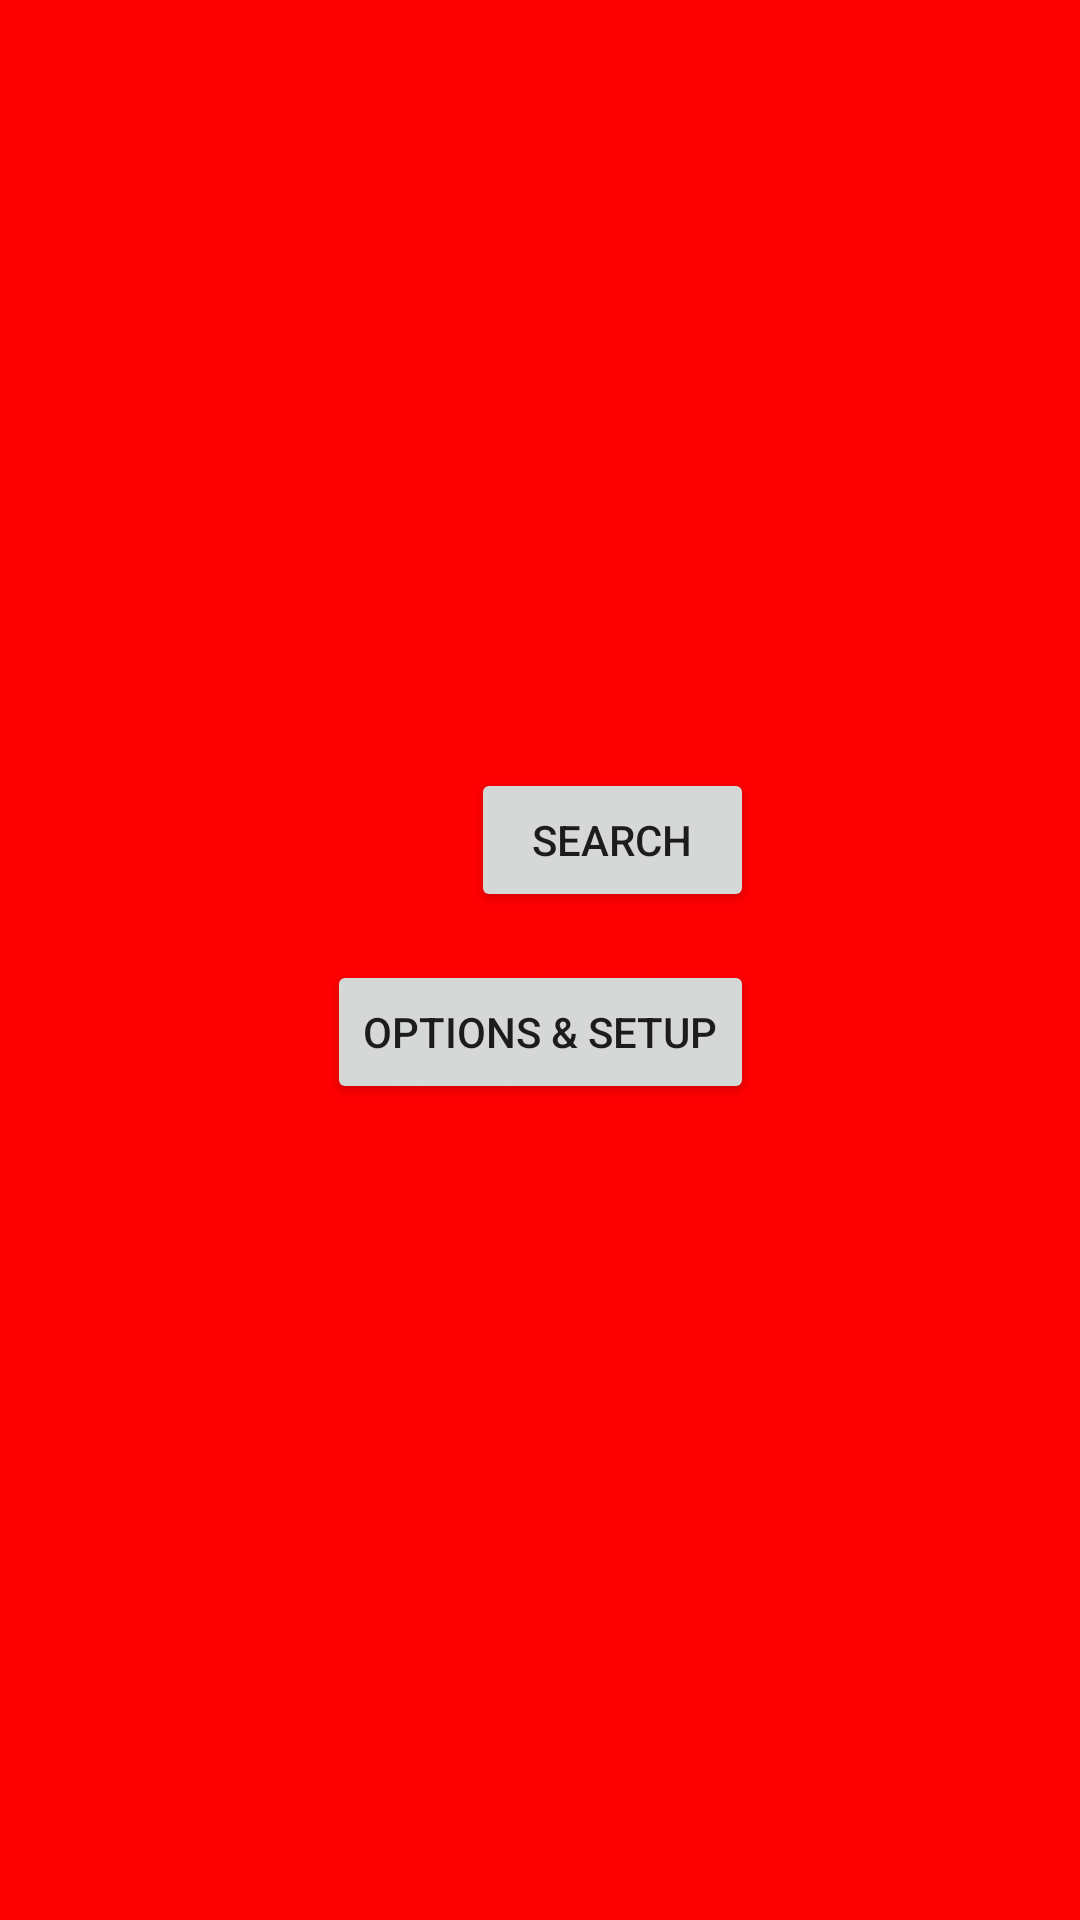

Produce the Android XML layout that renders to this screen, including the resource entries it uses.
<!-- AndroidManifest.xml: application theme AppTheme -->
<!-- res/layout/activity_main.xml -->
<?xml version="1.0" encoding="utf-8"?>
<androidx.constraintlayout.widget.ConstraintLayout xmlns:android="http://schemas.android.com/apk/res/android"
    xmlns:app="http://schemas.android.com/apk/res-auto"
    xmlns:tools="http://schemas.android.com/tools"
    android:layout_width="match_parent"
    android:layout_height="match_parent"
    android:background="@drawable/background"
    tools:context=".MainActivity">

    <ImageView
        android:id="@+id/imageView"
        android:layout_width="192dp"
        android:layout_height="192dp"
        android:layout_marginTop="24dp"
        android:contentDescription="@string/app_name"
        app:layout_constraintEnd_toEndOf="parent"
        app:layout_constraintHorizontal_bias="0.52"
        app:layout_constraintStart_toStartOf="parent"
        app:layout_constraintTop_toTopOf="parent"
        app:srcCompat="@drawable/logo" />

    <LinearLayout
        android:layout_width="wrap_content"
        android:layout_height="wrap_content"
        android:layout_marginTop="32dp"
        android:gravity="center_horizontal"
        android:orientation="vertical"
        app:layout_constraintEnd_toEndOf="parent"
        app:layout_constraintStart_toStartOf="parent"
        app:layout_constraintTop_toBottomOf="@+id/imageView">

        <LinearLayout
            android:layout_width="match_parent"
            android:layout_height="wrap_content"
            android:gravity="center_vertical"
            android:orientation="horizontal">

            <ImageView
                android:id="@+id/imageView2"
                android:layout_width="48dp"
                android:layout_height="48dp"
                android:contentDescription="@string/btn_search"
                app:srcCompat="@drawable/search" />

            <Button
                android:id="@+id/btnSearch"
                android:layout_width="match_parent"
                android:layout_height="wrap_content"
                android:layout_margin="8dp"
                android:padding="8dp"
                android:text="@string/btn_search" />
        </LinearLayout>

        <Button
            android:id="@+id/btnSetup"
            android:layout_width="match_parent"
            android:layout_height="wrap_content"
            android:layout_margin="8dp"
            android:text="@string/btn_setup" />
    </LinearLayout>
</androidx.constraintlayout.widget.ConstraintLayout>
<!-- resources referenced by this layout -->
<resources>
  <!-- drawable background: png bitmap (drawable, 22943 bytes) -->
  <string name="app_name">Lego App</string>
  <string name="btn_search">Search</string>
  <string name="btn_setup">Options &amp; Setup</string>
  <style name="AppTheme" parent="Theme.MaterialComponents.Light.DarkActionBar">
          
          <item name="colorPrimary">@color/colorPrimary</item>
          <item name="colorPrimaryDark">@color/colorPrimaryDark</item>
          <item name="colorAccent">@color/colorAccent</item>
      </style>
  <color name="colorPrimary">#8b0000</color>
  <color name="colorPrimaryDark">#000000</color>
  <color name="colorAccent">#8b0000</color>
</resources>
